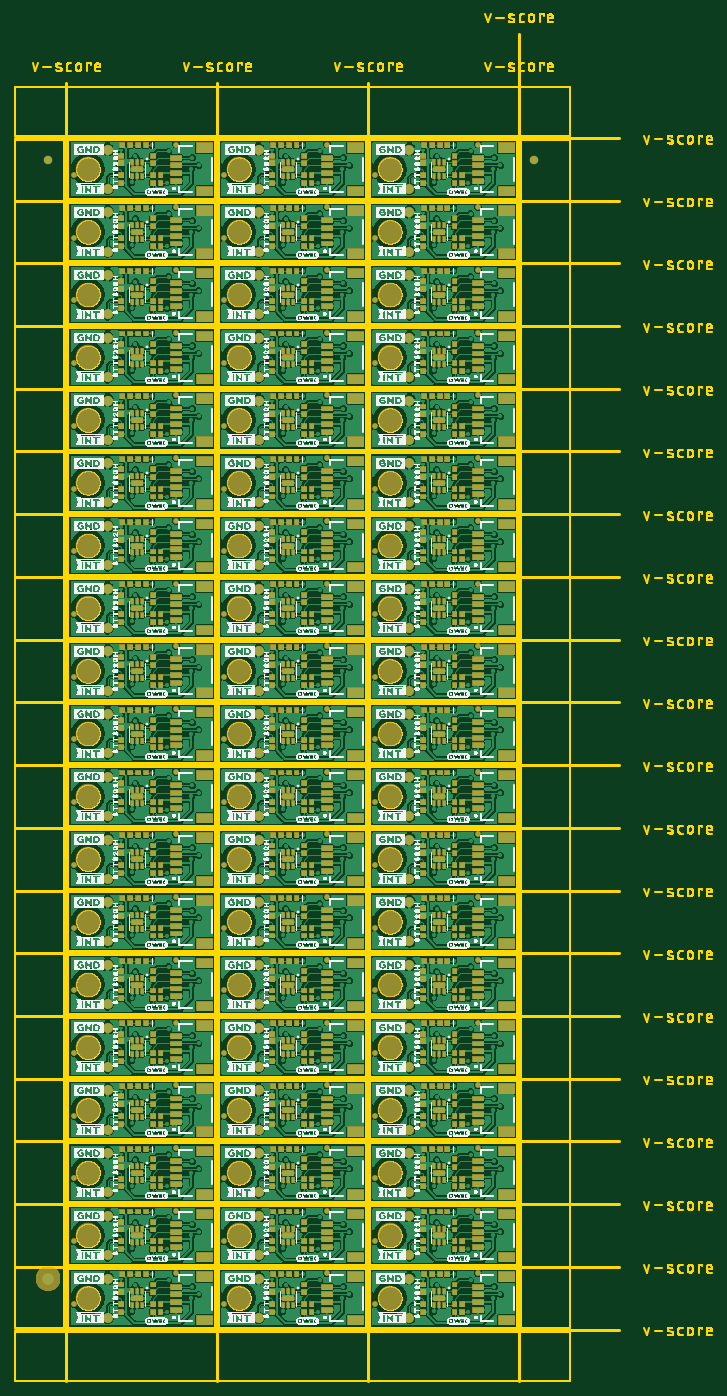
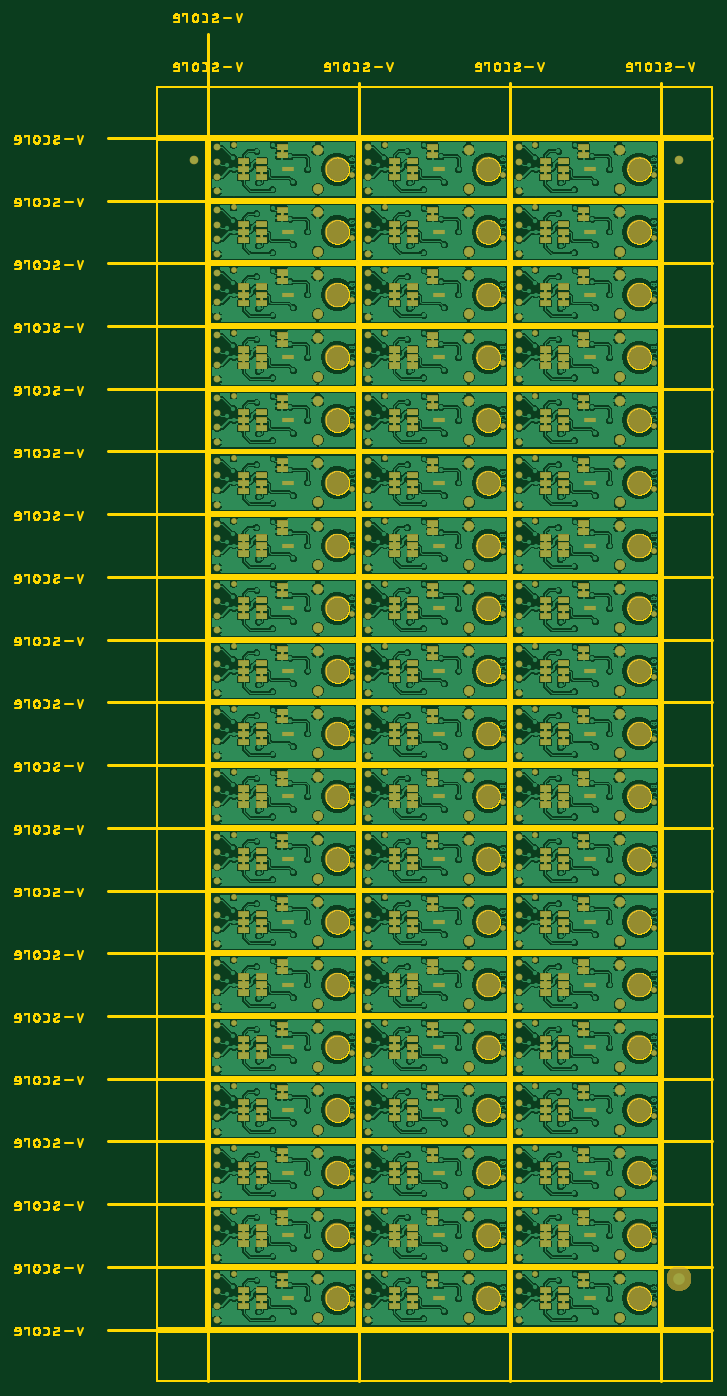
Circuit board: 7 layer files. Board 90.2 x 177.0 mm.
- bottom_copper: SparkFun_Micro_Temperature_Sensor-STTS22H-Panel.GBL (2649450 bytes)
- bottom_mask: SparkFun_Micro_Temperature_Sensor-STTS22H-Panel.GBS (456997 bytes)
- outline: SparkFun_Micro_Temperature_Sensor-STTS22H-Panel.GKO (569876 bytes)
- top_copper: SparkFun_Micro_Temperature_Sensor-STTS22H-Panel.GTL (3450703 bytes)
- top_silk: SparkFun_Micro_Temperature_Sensor-STTS22H-Panel.GTO (1940128 bytes)
- paste: SparkFun_Micro_Temperature_Sensor-STTS22H-Panel.GTP (386385 bytes)
- top_mask: SparkFun_Micro_Temperature_Sensor-STTS22H-Panel.GTS (249332 bytes)

=== bottom_copper: SparkFun_Micro_Temperature_Sensor-STTS22H-Panel.GBL (2649450 bytes, source omitted) ===
=== bottom_mask: SparkFun_Micro_Temperature_Sensor-STTS22H-Panel.GBS (456997 bytes, source omitted) ===
=== outline: SparkFun_Micro_Temperature_Sensor-STTS22H-Panel.GKO (569876 bytes, source omitted) ===
=== top_copper: SparkFun_Micro_Temperature_Sensor-STTS22H-Panel.GTL (3450703 bytes, source omitted) ===
=== top_silk: SparkFun_Micro_Temperature_Sensor-STTS22H-Panel.GTO (1940128 bytes, source omitted) ===
=== paste: SparkFun_Micro_Temperature_Sensor-STTS22H-Panel.GTP (386385 bytes, source omitted) ===
=== top_mask: SparkFun_Micro_Temperature_Sensor-STTS22H-Panel.GTS (249332 bytes, source omitted) ===
